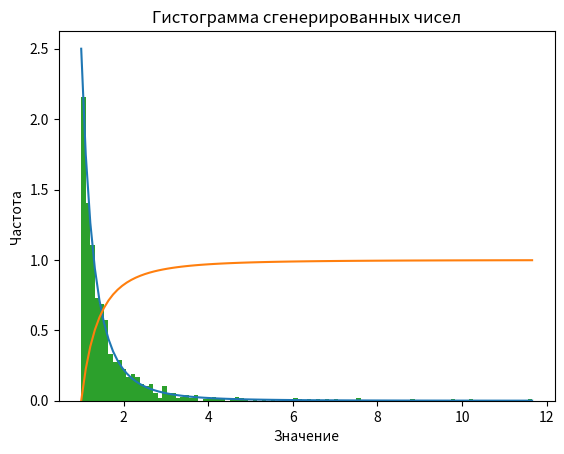

Generate this figure with matplotlib:
import numpy as np
import matplotlib.pyplot as plt

def generate_pareto(alpha, size):
    return (np.random.uniform(0, 1, size) ** (-1/alpha))

def pareto_probability(x, alpha):
    return alpha / (x ** (alpha + 1))

def pareto_distribution(x, alpha):
    return 1 - (1 / (x ** alpha))

# Генерация псевдослучайных значений
alpha = 2.5
size = 1000
data = generate_pareto(alpha, size)
print(data)
# Оценивание параметра методом максимального правдоподобия
estimated_alpha = size / np.sum(np.log(data))
print("Оценка параметра alpha:", estimated_alpha)

# Построение графика функции вероятности
x = np.linspace(np.min(data), np.max(data), 100)
pdf = pareto_probability(x, alpha)
plt.plot(x, pdf)
plt.title("Функция вероятности распределения Парето")
plt.xlabel("Значение")
plt.ylabel("Вероятность")
plt.show()

# Построение графика функции распределения
cdf = pareto_distribution(x, alpha)
plt.plot(x, cdf)
plt.title("Функция распределения Парето")
plt.xlabel("Значение")
plt.ylabel("Вероятность")
plt.show()

#гистограмм по сгенерированному набору чисел

plt.hist(data, bins=100, density=True)
plt.xlabel('Значение')
plt.ylabel('Частота')
plt.title('Гистограмма сгенерированных чисел')
plt.show()
